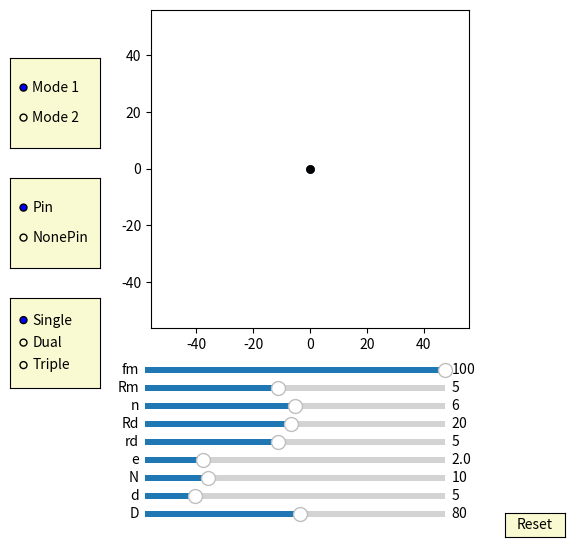

Here is the Python script that generated this plot:
import numpy as np
import matplotlib.pyplot as plt
import matplotlib.animation as animation
from matplotlib.widgets import Slider, Button, RadioButtons


fig, ax = plt.subplots(figsize=(6,6))
plt.subplots_adjust(left=0.15, bottom=0.35)

ax.set_aspect('equal')
plt.xlim(-1.4*40,1.4*40)
plt.ylim(-1.4*40,1.4*40)
#plt.grid()
t = np.linspace(0, 2*np.pi, 4096)
delta = 1
mode_fig = 0
pin_fig = 0
cycloid_fig = 1  


## draw pin
num_pins = 61
pins = [ax.plot([], [], 'k-')[0] for n in range(num_pins)]
def draw_pin_init():
    for p in pins:
        p.set_data([0], [0])      

def pin_update(n,d,D,phi):
    global mode_fig 
    for i in range(int(n)): 
        if mode_fig == 1:        
            x = (d/2*np.sin(t)+ D/2*np.cos(2*i*np.pi/n))
            y = (d/2*np.cos(t) + D/2*np.sin(2*i*np.pi/n))
        if mode_fig == 0:
            x = (d/2*np.sin(t)+ D/2*np.cos(2*i*np.pi/n))*np.cos(phi/(n)) - (d/2*np.cos(t) + D/2*np.sin(2*i*np.pi/n))*np.sin(phi/(n))
            y = (d/2*np.sin(t)+ D/2*np.cos(2*i*np.pi/n))*np.sin(phi/(n)) + (d/2*np.cos(t) + D/2*np.sin(2*i*np.pi/n))*np.cos(phi/(n))
        pins[i].set_data(x,y)


## draw inner_pin
num_inner_pins = 10
inner_pins = [ax.plot([], [], 'g-')[0] for n in range(num_inner_pins)]
def draw_inner_pin_init():
    for p in inner_pins:
        p.set_data([0], [0])

def inner_pin_update(n,N,rd,Rd,phi):
    global mode_fig 
    for i in range(int(n)):   
        if mode_fig == 1:
            x = (rd*np.sin(t)+ Rd*np.cos(2*i*np.pi/n))*np.cos(-phi/(N-1)+ 3*np.pi/(N-1)-np.pi/3) - (rd*np.cos(t) + Rd*np.sin(2*i*np.pi/n))*np.sin(-phi/(N-1)+ 3*np.pi/(N-1)-np.pi/3)
            y = (rd*np.sin(t)+ Rd*np.cos(2*i*np.pi/n))*np.sin(-phi/(N-1)+ 3*np.pi/(N-1)-np.pi/3) + (rd*np.cos(t) + Rd*np.sin(2*i*np.pi/n))*np.cos(-phi/(N-1)+ 3*np.pi/(N-1)-np.pi/3)
        if mode_fig == 0:        
            x = (rd*np.sin(t)+ Rd*np.cos(2*i*np.pi/n))*np.cos( 3*np.pi/(N-1)-np.pi/3) - (rd*np.cos(t) + Rd*np.sin(2*i*np.pi/n))*np.sin( 3*np.pi/(N-1)-np.pi/3)
            y = (rd*np.sin(t)+ Rd*np.cos(2*i*np.pi/n))*np.sin( 3*np.pi/(N-1)-np.pi/3) + (rd*np.cos(t) + Rd*np.sin(2*i*np.pi/n))*np.cos( 3*np.pi/(N-1)-np.pi/3)        
        inner_pins[i].set_data(x,y)


## draw drive_pin
d0, = ax.plot([0], [0],'k-', lw=2)
def drive_pin_update(r):
    x = r*np.sin(t)
    y = r*np.cos(t)
    d0.set_data(x,y)


#inner circleA:
num_inner_circlesA = 10
inner_circlesA = [ax.plot([], [], 'r-')[0] for n in range(num_inner_circlesA)]
def draw_inner_circleA_init():
    for p in inner_circlesA:
        p.set_data([0], [0])

def update_inner_circleA(e,n,N,rd,Rd, phi):
    global mode_fig    
    for i in range(int(n)):
        if mode_fig == 1:
            x = ((rd+e)*np.cos(t)+Rd*np.cos(2*i*np.pi/n))*np.cos(-phi/(N-1)+ 3*np.pi/(N-1)-np.pi/3) - ((rd+e)*np.sin(t)+Rd*np.sin(2*i*np.pi/n))*np.sin(-phi/(N-1)+ 3*np.pi/(N-1)-np.pi/3) + e*np.cos(phi)
            y = ((rd+e)*np.cos(t)+Rd*np.cos(2*i*np.pi/n))*np.sin(-phi/(N-1)+ 3*np.pi/(N-1)-np.pi/3) + ((rd+e)*np.sin(t)+Rd*np.sin(2*i*np.pi/n))*np.cos(-phi/(N-1)+ 3*np.pi/(N-1)-np.pi/3) + e*np.sin(phi)        
        if mode_fig == 0:
            x = ((rd+e)*np.cos(t)+Rd*np.cos(2*i*np.pi/n))*np.cos( 3*np.pi/(N-1)-np.pi/3) - ((rd+e)*np.sin(t)+Rd*np.sin(2*i*np.pi/n))*np.sin( 3*np.pi/(N-1)-np.pi/3) + e*np.cos(phi)
            y = ((rd+e)*np.cos(t)+Rd*np.cos(2*i*np.pi/n))*np.sin( 3*np.pi/(N-1)-np.pi/3) + ((rd+e)*np.sin(t)+Rd*np.sin(2*i*np.pi/n))*np.cos( 3*np.pi/(N-1)-np.pi/3) + e*np.sin(phi)        
        inner_circlesA[i].set_data(x,y)
        

#inner circleB:
num_inner_circlesB = 10
inner_circlesB = [ax.plot([], [], 'b-')[0] for n in range(num_inner_circlesB)]
def draw_inner_circleB_init():
    for p in inner_circlesB:
        p.set_data([0], [0])

def update_inner_circleB(e,n,N,rd,Rd, phi):
    global mode_fig
    global cycloid_fig       
    for i in range(int(n)):
        if mode_fig == 1:
            if cycloid_fig == 3:
                x = ((rd+e)*np.cos(t)+Rd*np.cos(2*i*np.pi/n))*np.cos(-phi/(N-1)+ 3*np.pi/(N-1) - np.pi/(3)) - ((rd+e)*np.sin(t)+Rd*np.sin(2*i*np.pi/n))*np.sin(-phi/(N-1)+ 3*np.pi/(N-1)- np.pi/(3)) - e*np.cos(phi-np.pi/3)
                y = ((rd+e)*np.cos(t)+Rd*np.cos(2*i*np.pi/n))*np.sin(-phi/(N-1)+ 3*np.pi/(N-1)- np.pi/(3)) + ((rd+e)*np.sin(t)+Rd*np.sin(2*i*np.pi/n))*np.cos(-phi/(N-1)+ 3*np.pi/(N-1)- np.pi/(3)) - e*np.sin(phi-np.pi/3)
            if cycloid_fig == 2:
                x = ((rd+e)*np.cos(t)+Rd*np.cos(2*i*np.pi/n))*np.cos(-phi/(N-1) + 3*np.pi/(N-1) - np.pi/(3)) - ((rd+e)*np.sin(t)+Rd*np.sin(2*i*np.pi/n))*np.sin(-phi/(N-1) + 3*np.pi/(N-1) - np.pi/(3)) - e*np.cos(phi)
                y = ((rd+e)*np.cos(t)+Rd*np.cos(2*i*np.pi/n))*np.sin(-phi/(N-1) + 3*np.pi/(N-1) - np.pi/(3)) + ((rd+e)*np.sin(t)+Rd*np.sin(2*i*np.pi/n))*np.cos(-phi/(N-1) + 3*np.pi/(N-1) - np.pi/(3)) - e*np.sin(phi)
         
        if mode_fig == 0:
            if cycloid_fig == 3:            
                x = ((rd+e)*np.cos(t)+Rd*np.cos(2*i*np.pi/n))*np.cos( 3*np.pi/(N-1) - np.pi/(3)) - ((rd+e)*np.sin(t)+Rd*np.sin(2*i*np.pi/n))*np.sin( 3*np.pi/(N-1)- np.pi/(3)) - e*np.cos(phi-np.pi/3)
                y = ((rd+e)*np.cos(t)+Rd*np.cos(2*i*np.pi/n))*np.sin( 3*np.pi/(N-1) - np.pi/(3)) + ((rd+e)*np.sin(t)+Rd*np.sin(2*i*np.pi/n))*np.cos( 3*np.pi/(N-1)- np.pi/(3)) - e*np.sin(phi-np.pi/3)
            if cycloid_fig == 2:            
                x = ((rd+e)*np.cos(t)+Rd*np.cos(2*i*np.pi/n))*np.cos( 3*np.pi/(N-1) - np.pi/(3)) - ((rd+e)*np.sin(t)+Rd*np.sin(2*i*np.pi/n))*np.sin( 3*np.pi/(N-1) - np.pi/(3)) - e*np.cos(phi)
                y = ((rd+e)*np.cos(t)+Rd*np.cos(2*i*np.pi/n))*np.sin( 3*np.pi/(N-1) - np.pi/(3)) + ((rd+e)*np.sin(t)+Rd*np.sin(2*i*np.pi/n))*np.cos( 3*np.pi/(N-1) - np.pi/(3)) - e*np.sin(phi)
        inner_circlesB[i].set_data(x,y)           
        

#inner circleC:
num_inner_circlesC = 10
inner_circlesC = [ax.plot([], [], 'g-')[0] for n in range(num_inner_circlesC)]
def draw_inner_circleC_init():
    for p in inner_circlesC:
        p.set_data([0], [0])

def update_inner_circleC(e,n,N,rd,Rd, phi):
    global mode_fig     
    for i in range(int(n)):
        if mode_fig == 1:
            x = ((rd+e)*np.cos(t)+Rd*np.cos(2*i*np.pi/n))*np.cos(-phi/(N-1) + 3*np.pi/(N-1) - np.pi/(3)) - ((rd+e)*np.sin(t)+Rd*np.sin(2*i*np.pi/n))*np.sin(-phi/(N-1) + 3*np.pi/(N-1)- np.pi/(3)) - e*np.cos(phi+np.pi/3)
            y = ((rd+e)*np.cos(t)+Rd*np.cos(2*i*np.pi/n))*np.sin(-phi/(N-1) + 3*np.pi/(N-1)- np.pi/(3)) + ((rd+e)*np.sin(t)+Rd*np.sin(2*i*np.pi/n))*np.cos(-phi/(N-1) + 3*np.pi/(N-1)- np.pi/(3)) - e*np.sin(phi+np.pi/3)
        if mode_fig == 0:
            x = ((rd+e)*np.cos(t)+Rd*np.cos(2*i*np.pi/n))*np.cos( 3*np.pi/(N-1) - np.pi/(3)) - ((rd+e)*np.sin(t)+Rd*np.sin(2*i*np.pi/n))*np.sin( 3*np.pi/(N-1)- np.pi/(3)) - e*np.cos(phi+np.pi/3)
            y = ((rd+e)*np.cos(t)+Rd*np.cos(2*i*np.pi/n))*np.sin( 3*np.pi/(N-1) - np.pi/(3)) + ((rd+e)*np.sin(t)+Rd*np.sin(2*i*np.pi/n))*np.cos( 3*np.pi/(N-1)- np.pi/(3)) - e*np.sin(phi+np.pi/3)
        inner_circlesC[i].set_data(x,y)         
        

##inner pinA:
inner_pinA, = ax.plot([0],[0],'r-')
dotA, = ax.plot([0],[0], 'ro', ms=5)
def update_inner_pinA(e,Rm, phi):
    x = (Rm+e)*np.cos(t)+e*np.cos(phi)
    y = (Rm+e)*np.sin(t)+e*np.sin(phi)
    inner_pinA.set_data(x,y)
    
    x1 = (Rm+e)*np.cos(phi)+e*np.cos(phi)
    y1 = (Rm+e)*np.sin(phi)+e*np.sin(phi)
    dotA.set_data(x1, y1)


##inner pinB:
inner_pinB, = ax.plot([0],[0],'b-')
dotB, = ax.plot([0],[0], 'bo', ms=5)
def update_inner_pinB(e,Rm, phi):
    global cycloid_fig   
    if cycloid_fig==3:  
        x = (Rm+e)*np.cos(t)-e*np.cos(phi-np.pi/3)
        y = (Rm+e)*np.sin(t)-e*np.sin(phi-np.pi/3)
    if cycloid_fig==2:  
        x = (Rm+e)*np.cos(t)-e*np.cos(phi)
        y = (Rm+e)*np.sin(t)-e*np.sin(phi)        
    inner_pinB.set_data(x,y)
    if cycloid_fig==3:      
        x1 = (Rm+e)*np.cos(phi+2*np.pi/3)-e*np.cos(phi-np.pi/3)
        y1 = (Rm+e)*np.sin(phi+2*np.pi/3)-e*np.sin(phi-np.pi/3)
    if cycloid_fig==2:      
        x1 = (Rm+e)*np.cos(phi+np.pi)-e*np.cos(phi)
        y1 = (Rm+e)*np.sin(phi+np.pi)-e*np.sin(phi)    
    dotB.set_data(x1, y1)


##inner pinC:
inner_pinC, = ax.plot([0],[0],'g-')
dotC, = ax.plot([0],[0], 'go', ms=5)
def update_inner_pinC(e,Rm, phi):
    x = (Rm+e)*np.cos(t)-e*np.cos(phi+np.pi/3)
    y = (Rm+e)*np.sin(t)-e*np.sin(phi+np.pi/3)
    inner_pinC.set_data(x,y)
    
    x1 = (Rm+e)*np.cos(phi-2*np.pi/3)-e*np.cos(phi+np.pi/3)
    y1 = (Rm+e)*np.sin(phi-2*np.pi/3)-e*np.sin(phi+np.pi/3)
    dotC.set_data(x1, y1)


##ehypocycloidA:
ehypocycloidA, = ax.plot([0], [0],'r-')
edotA, = ax.plot([0],[0], 'ro', ms=5)
def update_ehypocycloidA(e,n,D,d, phis):
    global mode_fig    
    RD=D/2
    rd=d/2
    rc = (n-1)*(RD/n)
    rm = (RD/n)
    xa = (rc+rm)*np.cos(t)-e*np.cos((rc+rm)/rm*t)
    ya = (rc+rm)*np.sin(t)-e*np.sin((rc+rm)/rm*t)

    dxa = (rc+rm)*(-np.sin(t)+(e/rm)*np.sin((rc+rm)/rm*t))
    dya = (rc+rm)*(np.cos(t)-(e/rm)*np.cos((rc+rm)/rm*t))
    if mode_fig == 1:
        x = (xa + rd/np.sqrt(dxa**2 + dya**2)*(-dya))*np.cos(-phis/(n-1))-(ya + rd/np.sqrt(dxa**2 + dya**2)*dxa)*np.sin(-phis/(n-1))  + e*np.cos(phis)
        y = (xa + rd/np.sqrt(dxa**2 + dya**2)*(-dya))*np.sin(-phis/(n-1))+(ya + rd/np.sqrt(dxa**2 + dya**2)*dxa)*np.cos(-phis/(n-1))  + e*np.sin(phis)
    if mode_fig == 0:    
        x = (xa + rd/np.sqrt(dxa**2 + dya**2)*(-dya))  + e*np.cos(phis)
        y = (ya + rd/np.sqrt(dxa**2 + dya**2)*dxa)  + e*np.sin(phis)
      
    ehypocycloidA.set_data(x,y)
    edotA.set_data(x[0], y[0])


##ehypocycloidB:
ehypocycloidB, = ax.plot([0],[0],'b-')
edotB, = ax.plot([0],[0], 'bo', ms=5)
def update_ehypocycloidB(e,n,D,d, phis):
    global mode_fig
    global cycloid_fig
    RD=D/2
    rd=d/2
    rc = (n-1)*(RD/n)
    rm = (RD/n)
    xa = (rc+rm)*np.cos(t)+e*np.cos((rc+rm)/rm*t)
    ya = (rc+rm)*np.sin(t)+e*np.sin((rc+rm)/rm*t)

    dxa = (rc+rm)*(-np.sin(t)-(e/rm)*np.sin((rc+rm)/rm*t))
    dya = (rc+rm)*(np.cos(t)+(e/rm)*np.cos((rc+rm)/rm*t))
    if mode_fig == 1:
        if cycloid_fig == 3:
            x = (xa + rd/np.sqrt(dxa**2 + dya**2)*(-dya))*np.cos(-phis/(n-1) + np.pi/3/(n-1))-(ya + rd/np.sqrt(dxa**2 + dya**2)*dxa)*np.sin(-phis/(n-1) + np.pi/3/(n-1))  - e*np.cos(phis-np.pi/3)
            y = (xa + rd/np.sqrt(dxa**2 + dya**2)*(-dya))*np.sin(-phis/(n-1) + np.pi/3/(n-1))+(ya + rd/np.sqrt(dxa**2 + dya**2)*dxa)*np.cos(-phis/(n-1) + np.pi/3/(n-1))  - e*np.sin(phis-np.pi/3)
        if cycloid_fig == 2:
            x = (xa + rd/np.sqrt(dxa**2 + dya**2)*(-dya))*np.cos(-phis/(n-1) )-(ya + rd/np.sqrt(dxa**2 + dya**2)*dxa)*np.sin(-phis/(n-1))  - e*np.cos(phis)
            y = (xa + rd/np.sqrt(dxa**2 + dya**2)*(-dya))*np.sin(-phis/(n-1) )+(ya + rd/np.sqrt(dxa**2 + dya**2)*dxa)*np.cos(-phis/(n-1))  - e*np.sin(phis)
   
    if mode_fig == 0:
        if cycloid_fig == 3:        
            x = (xa + rd/np.sqrt(dxa**2 + dya**2)*(-dya))*np.cos( np.pi/3/(n-1))-(ya + rd/np.sqrt(dxa**2 + dya**2)*dxa)*np.sin( np.pi/3/(n-1))  - e*np.cos(phis-np.pi/3)
            y = (xa + rd/np.sqrt(dxa**2 + dya**2)*(-dya))*np.sin( np.pi/3/(n-1))+(ya + rd/np.sqrt(dxa**2 + dya**2)*dxa)*np.cos( np.pi/3/(n-1))  - e*np.sin(phis-np.pi/3)
        if cycloid_fig == 2:        
            x = (xa + rd/np.sqrt(dxa**2 + dya**2)*(-dya))  - e*np.cos(phis)
            y = (ya + rd/np.sqrt(dxa**2 + dya**2)*dxa)  - e*np.sin(phis)
    
    ehypocycloidB.set_data(x,y)
    edotB.set_data(x[0], y[0])


##ehypocycloidC:
ehypocycloidC, = ax.plot([0],[0],'g-')
edotC, = ax.plot([0],[0], 'go', ms=5)
def update_ehypocycloidC(e,n,D,d, phis):
    global mode_fig
    RD=D/2
    rd=d/2
    rc = (n-1)*(RD/n)
    rm = (RD/n)
    xa = (rc+rm)*np.cos(t)+e*np.cos((rc+rm)/rm*t)
    ya = (rc+rm)*np.sin(t)+e*np.sin((rc+rm)/rm*t)

    dxa = (rc+rm)*(-np.sin(t)-(e/rm)*np.sin((rc+rm)/rm*t))
    dya = (rc+rm)*(np.cos(t)+(e/rm)*np.cos((rc+rm)/rm*t))

    if mode_fig == 1:
        x = (xa + rd/np.sqrt(dxa**2 + dya**2)*(-dya))*np.cos(-phis/(n-1) - np.pi/3/(n-1))-(ya + rd/np.sqrt(dxa**2 + dya**2)*dxa)*np.sin(-phis/(n-1) - np.pi/3/(n-1))  - e*np.cos(phis+np.pi/3)
        y = (xa + rd/np.sqrt(dxa**2 + dya**2)*(-dya))*np.sin(-phis/(n-1) - np.pi/3/(n-1))+(ya + rd/np.sqrt(dxa**2 + dya**2)*dxa)*np.cos(-phis/(n-1) - np.pi/3/(n-1))  - e*np.sin(phis+np.pi/3)
    if mode_fig == 0:        
        x = (xa + rd/np.sqrt(dxa**2 + dya**2)*(-dya))*np.cos( - np.pi/3/(n-1))-(ya + rd/np.sqrt(dxa**2 + dya**2)*dxa)*np.sin( - np.pi/3/(n-1))  - e*np.cos(phis+np.pi/3)
        y = (xa + rd/np.sqrt(dxa**2 + dya**2)*(-dya))*np.sin( - np.pi/3/(n-1))+(ya + rd/np.sqrt(dxa**2 + dya**2)*dxa)*np.cos( - np.pi/3/(n-1))  - e*np.sin(phis+np.pi/3)
     
    ehypocycloidC.set_data(x,y)
    edotC.set_data(x[0], y[0])


##ehypocycloid_Pin:
ehypocycloid_Pin, = ax.plot([0],[0],'k-')
edot_Pin, = ax.plot([0],[0], 'ko', ms=5)
def update_ehypocycloid_Pin(e,n,D,d, phis):
    global mode_fig
    RD=D/2
    rd=d/2
    rc = (n)*(RD/(n+1))
    rm = (RD/(n+1))
    xa = (rc+rm)*np.cos(t)+e*np.cos((rc+rm)/rm*t)
    ya = (rc+rm)*np.sin(t)+e*np.sin((rc+rm)/rm*t)

    dxa = (rc+rm)*(-np.sin(t)-(e/rm)*np.sin((rc+rm)/rm*t))
    dya = (rc+rm)*(np.cos(t)+(e/rm)*np.cos((rc+rm)/rm*t))

    if mode_fig == 1:
        x = (xa + (rd-e)/np.sqrt(dxa**2 + dya**2)*(-dya))*np.cos( np.pi/(n)) - (ya + (rd-e)/np.sqrt(dxa**2 + dya**2)*dxa)*np.sin( np.pi/(n)) 
        y = (xa + (rd-e)/np.sqrt(dxa**2 + dya**2)*(-dya))*np.sin( np.pi/(n)) + (ya + (rd-e)/np.sqrt(dxa**2 + dya**2)*dxa)*np.cos( np.pi/(n))
    if mode_fig == 0:        
        x = (xa + (rd-e)/np.sqrt(dxa**2 + dya**2)*(-dya))*np.cos(phis/(n) + np.pi/(n))-(ya + (rd-e)/np.sqrt(dxa**2 + dya**2)*dxa)*np.sin(phis/(n) + np.pi/(n)) 
        y = (xa + (rd-e)/np.sqrt(dxa**2 + dya**2)*(-dya))*np.sin(phis/(n) + np.pi/(n))+(ya + (rd-e)/np.sqrt(dxa**2 + dya**2)*dxa)*np.cos(phis/(n) + np.pi/(n)) 
         
    ehypocycloid_Pin.set_data(x,y)
    edot_Pin.set_data(x[0], y[0])


axcolor = 'lightgoldenrodyellow'

ax_fm = plt.axes([0.25, 0.27, 0.5, 0.02], facecolor=axcolor)
ax_Rm = plt.axes([0.25, 0.24, 0.5, 0.02], facecolor=axcolor)
ax_n = plt.axes([0.25, 0.21, 0.5, 0.02], facecolor=axcolor)
ax_Rd = plt.axes([0.25, 0.18, 0.5, 0.02], facecolor=axcolor)
ax_rd = plt.axes([0.25, 0.15, 0.5, 0.02], facecolor=axcolor)
ax_e = plt.axes([0.25, 0.12, 0.5, 0.02], facecolor=axcolor)
ax_N = plt.axes([0.25, 0.09, 0.5, 0.02], facecolor=axcolor)
ax_d = plt.axes([0.25, 0.06, 0.5, 0.02], facecolor=axcolor)
ax_D = plt.axes([0.25, 0.03, 0.5, 0.02], facecolor=axcolor)

sli_fm = Slider(ax_fm, 'fm', -100, 100, valinit=100, valstep=delta*20)
sli_Rm = Slider(ax_Rm, 'Rm', 1, 10, valinit=5, valstep=delta)
sli_n = Slider(ax_n, 'n', 2, 10, valinit=6, valstep=delta)
sli_Rd = Slider(ax_Rd, 'Rd', 1, 40, valinit=20, valstep=delta)
sli_rd = Slider(ax_rd, 'rd', 1, 10, valinit=5, valstep=delta)
sli_e = Slider(ax_e, 'e', 0.1, 10, valinit=2, valstep=delta/10)
sli_N = Slider(ax_N, 'N', 2, 40, valinit=10, valstep=delta)
sli_d = Slider(ax_d, 'd', 2, 20, valinit=5,valstep=delta/10)
sli_D = Slider(ax_D, 'D', 5, 150, valinit=80,valstep=delta)

def update(val):
    sfm = sli_Rm.val
    sRm = sli_Rm.val
    sRd = sli_Rd.val
    sn = sli_n.val
    srd = sli_rd.val    
    se = sli_e.val
    sN = sli_N.val
    sd = sli_d.val
    sD = sli_D.val
    ax.set_xlim(-1.4*0.5*sD,1.4*0.5*sD)
    ax.set_ylim(-1.4*0.5*sD,1.4*0.5*sD)

sli_fm.on_changed(update)
sli_Rm.on_changed(update)
sli_Rd.on_changed(update)
sli_n.on_changed(update)
sli_rd.on_changed(update)
sli_e.on_changed(update)
sli_N.on_changed(update)
sli_d.on_changed(update)
sli_D.on_changed(update)

resetax = plt.axes([0.85, 0.001, 0.1, 0.04])
button = Button(resetax, 'Reset', color=axcolor, hovercolor='0.975')
rax = plt.axes([0.025, 0.65, 0.15, 0.15], facecolor=axcolor)
radio = RadioButtons(rax, ('Mode 1', 'Mode 2'), active=0)
rax_1 = plt.axes([0.025, 0.45, 0.15, 0.15], facecolor=axcolor)
radio_1 = RadioButtons(rax_1, ('Pin', 'NonePin'), active=0)
rax_2 = plt.axes([0.025, 0.25, 0.15, 0.15], facecolor=axcolor)
radio_2 = RadioButtons(rax_2, ('Single', 'Dual', 'Triple'), active=0)

def reset(event):
    sli_fm.reset()    
    sli_Rm.reset()
    sli_n.reset()
    sli_rd.reset()
    sli_Rd.reset()    
    sli_e.reset()
    sli_N.reset()
    sli_d.reset()
    sli_D.reset()

button.on_clicked(reset)

def modefunc(label):
    global mode_fig
    if label == 'Mode 1':        
        mode_fig = 0
    if label == 'Mode 2':
        mode_fig = 1
radio.on_clicked(modefunc)

def pin_modefunc(label):
    global pin_fig
    if label == 'Pin':        
        pin_fig = 0
    if label == 'NonePin':
        pin_fig = 1
radio_1.on_clicked(pin_modefunc)

def cycloid_modefunc(label):
    global cycloid_fig
    if label == 'Single':        
        cycloid_fig = 1
    if label == 'Dual':
        cycloid_fig = 2
    if label == 'Triple':
        cycloid_fig = 3        
radio_2.on_clicked(cycloid_modefunc)

def animate(frame):
    global pin_fig
    global cycloid_fig 
    sfm = sli_fm.val
    sRm = sli_Rm.val
    sRd = sli_Rd.val
    sn = sli_n.val
    srd = sli_rd.val    
    se = sli_e.val
    sN = sli_N.val
    sd = sli_d.val
    sD = sli_D.val
    frame = frame+1
    if sfm == 0:
        phi = 0
    if sfm != 0:    
        phi = 2*np.pi*frame/sfm

    draw_pin_init()
    draw_inner_pin_init()
    draw_inner_circleA_init()
    draw_inner_circleB_init()
    draw_inner_circleC_init()
    #ehypocycloid_Pin_init()    

    if pin_fig == 0:    
        pin_update(sN,sd,sD,phi)
        ehypocycloid_Pin.set_visible(0)
        edot_Pin.set_visible(0)
    if pin_fig == 1:     
        ehypocycloid_Pin.set_visible(1)    
        edot_Pin.set_visible(1) 
        update_ehypocycloid_Pin(se,sN,sD,sd, phi)

    inner_pin_update(sn,sN,srd,sRd,phi)    
    #inner_pin_update(sn,sN,srd,sRd,0)
    drive_pin_update(sRm)

    inner_pinB.set_visible(1)
    dotB.set_visible(1)        
    inner_pinC.set_visible(1)
    dotC.set_visible(1)
    ehypocycloidB.set_visible(1)
    ehypocycloidC.set_visible(1)
    edotB.set_visible(1)
    edotC.set_visible(1)

    if cycloid_fig == 3:      
        update_inner_pinA(se,sRm, phi)
        update_inner_pinB(se,sRm, phi)
        update_inner_pinC(se,sRm, phi)   
        update_inner_circleA(se,sn,sN,srd,sRd, phi)
        update_inner_circleB(se,sn,sN,srd,sRd, phi)
        update_inner_circleC(se,sn,sN,srd,sRd, phi)    
        update_ehypocycloidA(se,sN,sD,sd, phi)
        update_ehypocycloidB(se,sN,sD,sd, phi)
        update_ehypocycloidC(se,sN,sD,sd, phi)

    if cycloid_fig == 2:          
        update_inner_pinA(se,sRm, phi)
        update_inner_pinB(se,sRm, phi)   
        update_inner_circleA(se,sn,sN,srd,sRd, phi)
        update_inner_circleB(se,sn,sN,srd,sRd, phi)  
        update_ehypocycloidA(se,sN,sD,sd, phi)
        update_ehypocycloidB(se,sN,sD,sd, phi)
        edotC.set_visible(0)         
        inner_pinC.set_visible(0)
        dotC.set_visible(0)
        ehypocycloidC.set_visible(0)
        edotC.set_visible(0)    
        
    if cycloid_fig == 1:          
        update_inner_pinA(se,sRm, phi)
        update_inner_circleA(se,sn,sN,srd,sRd, phi)
        update_ehypocycloidA(se,sN,sD,sd, phi)
        inner_pinB.set_visible(0)
        dotB.set_visible(0)        
        inner_pinC.set_visible(0)
        dotC.set_visible(0)
        ehypocycloidB.set_visible(0)
        ehypocycloidC.set_visible(0)
        edotB.set_visible(0)
        edotC.set_visible(0)
        
    fig.canvas.draw_idle()

ani = animation.FuncAnimation(fig, animate,frames=int(sli_fm.val*(sli_N.val-1)), interval=150)
dpi=100
plt.show()
